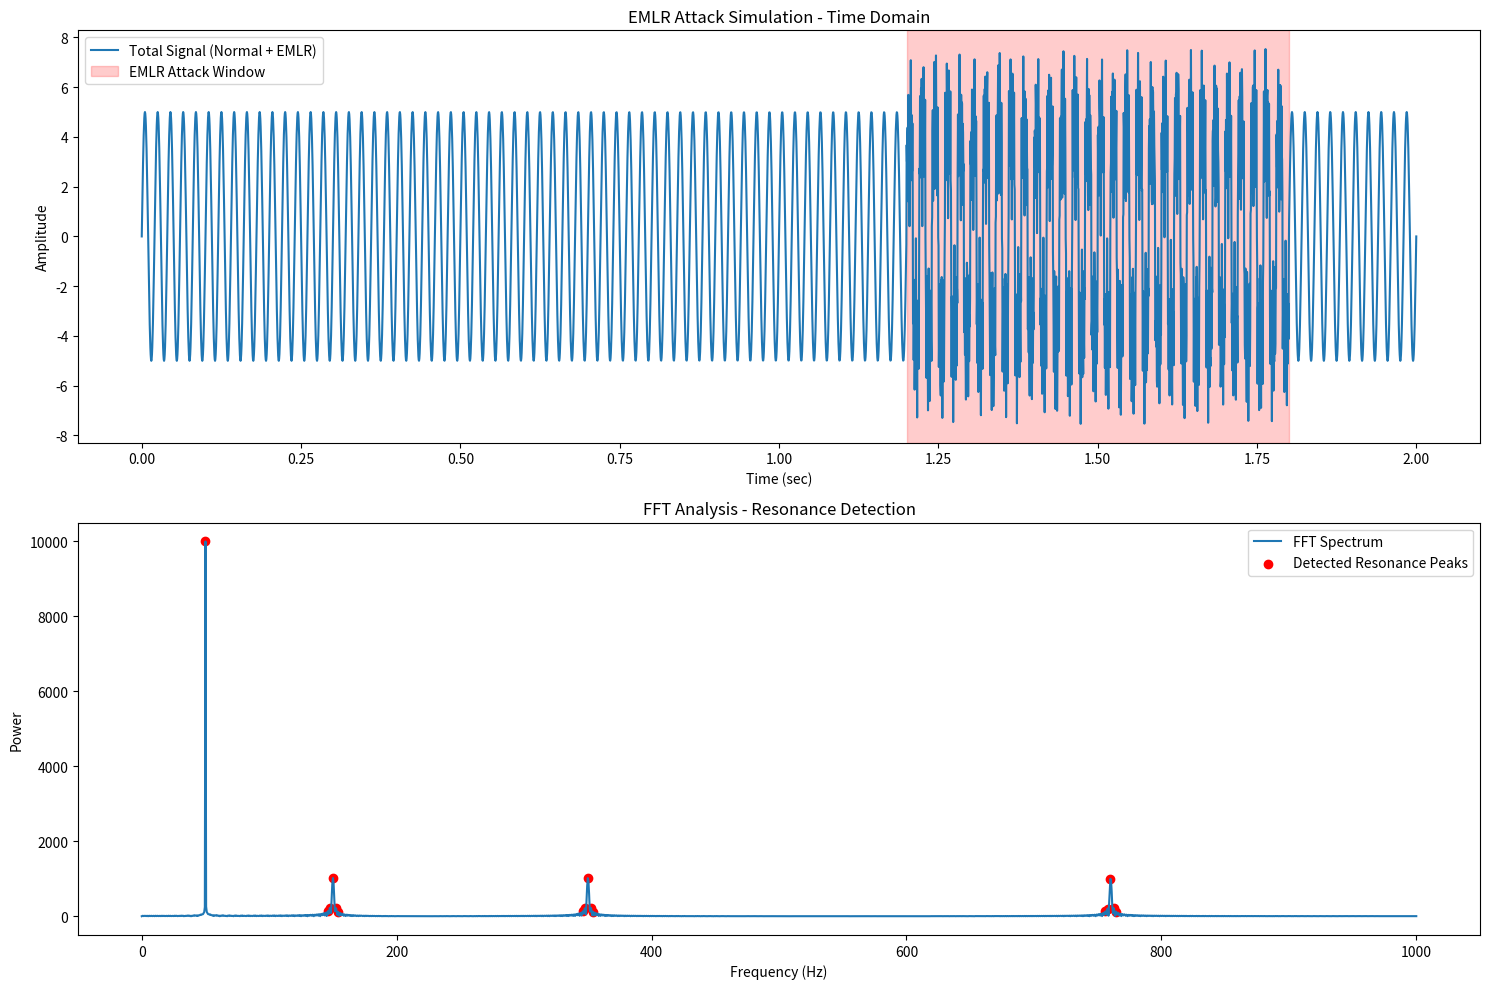

Python code for this plot:
import numpy as np
import matplotlib.pyplot as plt
from scipy.signal import find_peaks

# ================================================================
# 1) ZAMAN EKSENİ OLUŞTURMA
#    - fs: örnekleme frekansı (Hz)
#    - t : sinyalin zaman çizelgesi (2 saniyelik örnek)
# ================================================================
fs = 2000
t = np.linspace(0, 2, fs*2)


# ================================================================
# 2) NORMAL ENERJİ ŞEBEKE SİNYALİ (50 Hz)
#    - Elektrik şebekesinde temel frekans 50 Hz’dir
#    - 5V genlikli bir sinüs sinyali simüle ediliyor
# ================================================================
normal_freq = 50
normal_load = 5 * np.sin(2 * np.pi * normal_freq * t)


# ================================================================
# 3) EMLR SALDIRI SİNYALİ OLUŞTURMA
#    - "Electro-Mimetic Load Resonance" saldırısı, yüksek frekanslı
#      rezonans dalgalarını normal yük davranışına gizleyerek yapılır.
#    - Saldırı, sinyalin yalnızca belirli bir bölümünde aktif olacak.
# ================================================================

attack_start = int(len(t) * 0.6)   # Saldırının başladığı zaman
attack_end   = int(len(t) * 0.9)   # Saldırının bittiği zaman

# Saldırı için boş bir sinyal oluştur
emlr_signal = np.zeros_like(t)

# EMLR'nin sahte rezonans frekansları
# Bunlar normal şebekede asla oluşmayan harmoniklerdir
resonance_freqs = [150, 350, 760]

# Rezonans sinyallerini zaman aralığında ekle
for f in resonance_freqs:
    emlr_signal[attack_start:attack_end] += 1.7 * np.sin(2 * np.pi * f * t[attack_start:attack_end])


# ================================================================
# 4) TOPLAM SİNYAL (Normal + EMLR)
#    - Gerçek sistemde olduğu gibi saldırı normal sinyale karışıyor
# ================================================================
total_signal = normal_load + emlr_signal


# ================================================================
# 5) FFT (FREQUENCY ANALYSIS)
#    - Anomali tespitinde kullanılan en güçlü yöntemlerden biri
#    - FFT ile sinyalin frekans bileşenleri çıkarılıyor
# ================================================================
fft_vals = np.abs(np.fft.rfft(total_signal))
fft_freqs = np.fft.rfftfreq(len(total_signal), 1/fs)

# Anormal frekansları otomatik tespit et (eşik: height=100)
peaks, _ = find_peaks(fft_vals, height=100)


# ================================================================
# 6) GÖRSELLEŞTİRME
#    - Üst grafik: zaman domeni (normal + saldırı)
#    - Alt grafik: frekans domeni (FFT)
# ================================================================
plt.figure(figsize=(15, 10))

# --- ZAMAN DOMENİ ---
plt.subplot(2,1,1)
plt.plot(t, total_signal, label="Total Signal (Normal + EMLR)")
plt.axvspan(t[attack_start], t[attack_end], color='red', alpha=0.2, label="EMLR Attack Window")
plt.title("EMLR Attack Simulation - Time Domain")
plt.xlabel("Time (sec)")
plt.ylabel("Amplitude")
plt.legend()

# --- FREKANS DOMENİ ---
plt.subplot(2,1,2)
plt.plot(fft_freqs, fft_vals, label="FFT Spectrum")
plt.scatter(fft_freqs[peaks], fft_vals[peaks], color='red', label="Detected Resonance Peaks")
plt.title("FFT Analysis - Resonance Detection")
plt.xlabel("Frequency (Hz)")
plt.ylabel("Power")
plt.legend()

plt.tight_layout()
plt.show()


# ================================================================
# 7) ANOMALİ FREKANSLARINI RAPORLA
# ================================================================
print("Detected Anomalous Frequencies:")
for p in peaks:
    print(f"  - {fft_freqs[p]:.2f} Hz")
